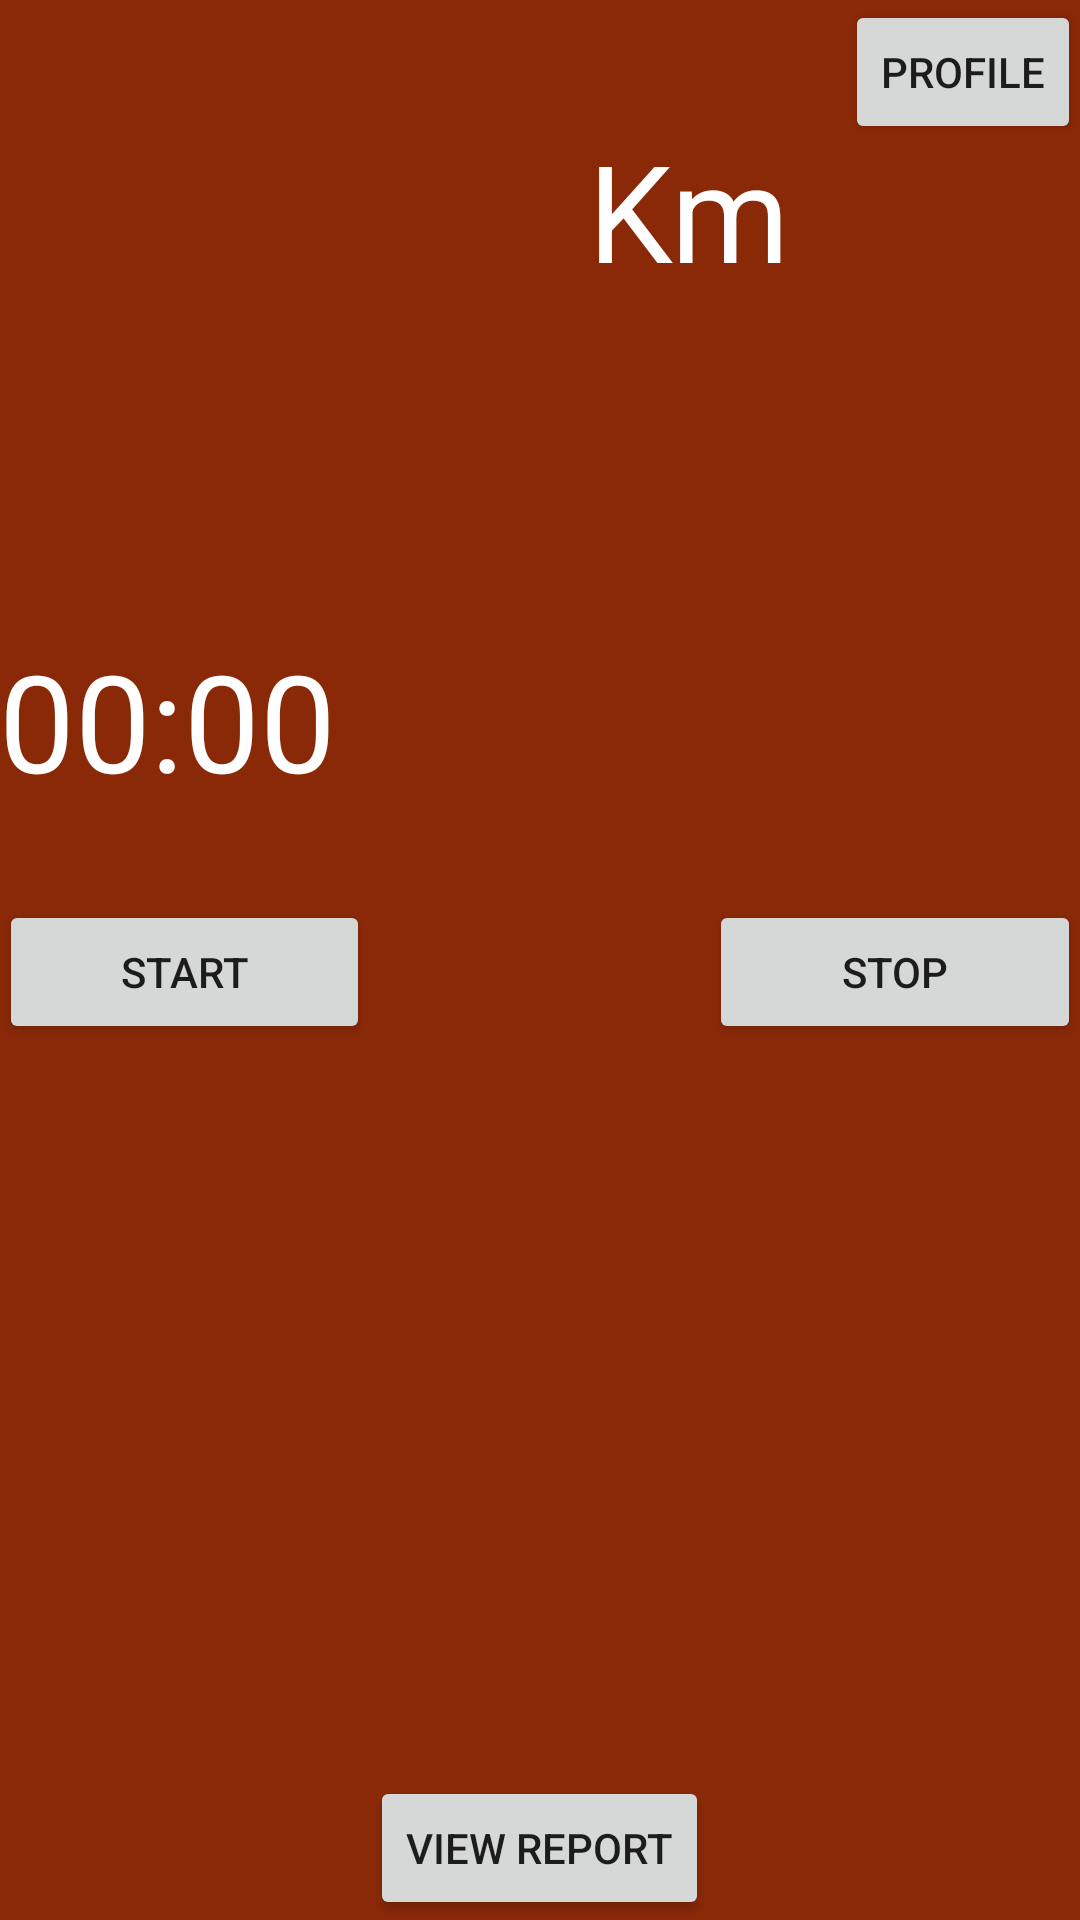

Layout XML and referenced resources for this Android screen:
<!-- AndroidManifest.xml: application theme AppTheme -->
<!-- res/layout/activity_main.xml -->
<RelativeLayout xmlns:android="http://schemas.android.com/apk/res/android"
    xmlns:tools="http://schemas.android.com/tools" android:layout_width="match_parent"
    android:layout_height="match_parent" android:paddingLeft="@dimen/activity_horizontal_margin"
    android:paddingRight="@dimen/activity_horizontal_margin"
    android:paddingTop="@dimen/activity_vertical_margin"
    android:paddingBottom="@dimen/activity_vertical_margin" tools:context=".MainActivity"
    android:background="#8A2908">

    <RelativeLayout
        android:layout_width="fill_parent"
        android:layout_height="fill_parent"
        android:id="@+id/DataRunLayout"
        android:layout_marginLeft="0dp"
        android:layout_marginBottom="200dp"
        android:layout_marginTop="40dp">



        <TextView
            android:layout_width="wrap_content"
            android:layout_height="wrap_content"
            android:id="@+id/editText"
            android:text="Km"
            android:textColor="#ffffff"
            android:layout_alignParentTop="true"
            android:layout_alignParentRight="true"
            android:layout_alignParentEnd="true"
            android:layout_marginRight="97dp"
            android:layout_marginEnd="97dp"
            android:textSize="45dp" />

        <TextView
            android:layout_width="wrap_content"
            android:layout_height="wrap_content"
            android:id="@+id/DistanceEditText"
            android:textColor="#ffffff"
            android:layout_alignParentTop="true"
            android:layout_toLeftOf="@+id/editText"
            android:layout_alignParentLeft="true"
            android:layout_alignParentStart="true"
            android:textSize="45dp" />

        <Chronometer
            android:layout_width="wrap_content"
            android:layout_height="wrap_content"
            android:id="@+id/chronometer"
            android:autoText="false"
            android:textSize="45dp"
            android:textColor="#ffffff"
            android:layout_centerVertical="true"
            android:layout_alignParentLeft="true"
            android:layout_alignParentStart="true"
            android:layout_alignRight="@+id/editText"
            android:layout_alignEnd="@+id/editText" />
    </RelativeLayout>
    <RelativeLayout
        android:layout_width="fill_parent"
        android:layout_height="fill_parent"
        android:layout_alignParentBottom="true"
        android:layout_alignParentLeft="true"
        android:layout_alignParentStart="true"
        android:layout_marginBottom="0dp"
        android:layout_marginTop="300dp"
        android:id="@+id/ButtonsRunLayout">

        <Button
            android:layout_width="wrap_content"
            android:layout_height="wrap_content"
            android:text="Start"
            android:id="@+id/StartPauseResumeButton"
            android:layout_alignParentTop="true"
            android:layout_alignParentLeft="true"
            android:layout_alignParentStart="true"

            android:layout_toLeftOf="@+id/ViewReportButton"
            android:layout_toStartOf="@+id/ViewReportButton" />

        <Button
            android:layout_width="wrap_content"
            android:layout_height="wrap_content"
            android:text="Stop"
            android:id="@+id/StopResetButton"
            android:layout_alignBottom="@+id/StartPauseResumeButton"
            android:layout_alignParentRight="true"
            android:layout_alignParentEnd="true"

            android:layout_toRightOf="@+id/ViewReportButton"
            android:layout_toEndOf="@+id/ViewReportButton" />

        <Button
            android:layout_width="wrap_content"
            android:layout_height="wrap_content"
            android:text="View Report"
            android:id="@+id/ViewReportButton"

            android:layout_alignParentBottom="true"
            android:layout_centerHorizontal="true" />
    </RelativeLayout>

    <Button
        style="?android:attr/buttonStyleSmall"
        android:layout_width="wrap_content"
        android:layout_height="wrap_content"
        android:text="Profile"
        android:id="@+id/SettingsButton"

        android:layout_alignParentTop="true"
        android:layout_alignParentRight="true"
        android:layout_alignParentEnd="true" />
</RelativeLayout>
<!-- resources referenced by this layout -->
<resources>
  <style name="AppTheme" parent="Theme.AppCompat.Light">
  
      </style>
</resources>
